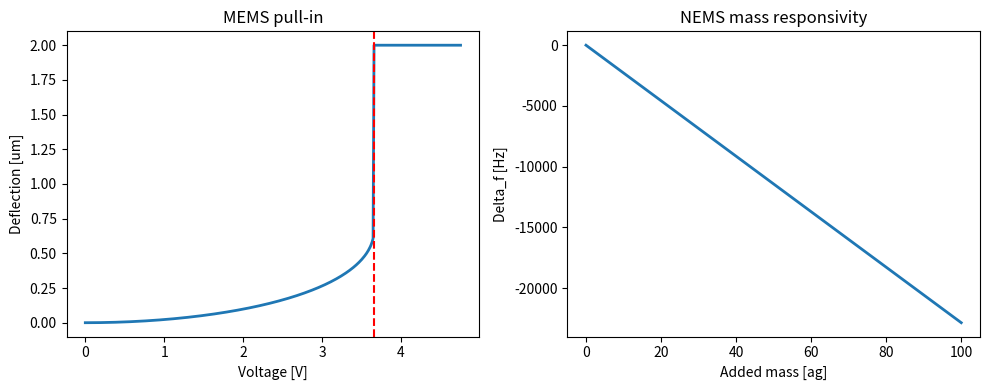

Reproduce this figure in Python.
import numpy as np
import matplotlib.pyplot as plt

# ---------- MEMS: electrostatic parallel-plate pull-in ----------
def pull_in(k=2.0, A=4e-8, g0=2e-6, eps0=8.854e-12):
    """Find equilibrium deflection vs voltage; report pull-in voltage."""
    V_pi = np.sqrt(8*k*g0**3 / (27*eps0*A))   # classic 1/3 rule
    V = np.linspace(0, 1.3*V_pi, 400)
    x_eq = np.zeros_like(V)
    for i, v in enumerate(V):
        x = 0.0                                # fixed-point iteration
        for _ in range(500):
            F = eps0*A*v**2 / (2*(g0-x)**2)
            x_new = F/k
            if x_new >= g0/3 or v >= V_pi:     # beyond stable branch
                x = g0; break
            x = x_new
        x_eq[i] = min(x, g0)
    return V, x_eq, V_pi

# ---------- NEMS: resonant mass sensing ----------
def resonator(L=3e-6, w=200e-9, t=100e-9, E=1.7e11, rho=2330):
    """Euler-Bernoulli cantilever fundamental frequency + mass responsivity."""
    I = w*t**3/12
    A = w*t
    f0 = (1.875**2/(2*np.pi))*np.sqrt(E*I/(rho*A*L**4))
    m_eff = 0.24*rho*A*L
    R = -f0/(2*m_eff)                  # Hz per kg  (Delta_f = R * Delta_m)
    return f0, m_eff, R

if __name__ == "__main__":
    V, x, Vpi = pull_in()
    print(f"Pull-in voltage = {Vpi:.2f} V")
    f0, meff, R = resonator()
    print(f"f0 = {f0/1e6:.2f} MHz,  responsivity = {R:.3e} Hz/kg")
    print(f"1 attogram (1e-21 kg) shifts f by {abs(R)*1e-21:.2f} Hz")

    fig, ax = plt.subplots(1,2, figsize=(10,4))
    ax[0].plot(V, x*1e6, lw=2); ax[0].axvline(Vpi, ls="--", c="r")
    ax[0].set_xlabel("Voltage [V]"); ax[0].set_ylabel("Deflection [um]")
    ax[0].set_title("MEMS pull-in")
    dm = np.linspace(0, 100e-21, 100)
    ax[1].plot(dm*1e21, R*dm, lw=2)
    ax[1].set_xlabel("Added mass [ag]"); ax[1].set_ylabel("Delta_f [Hz]")
    ax[1].set_title("NEMS mass responsivity")
    plt.tight_layout(); plt.show()
